4-way image classification set "dataset_oiseaux" from GitHub (Yannickthomas0602/Yolo_projet_etude); label vocabulary: balbuzard, cormoran, heron, mouette goeland.

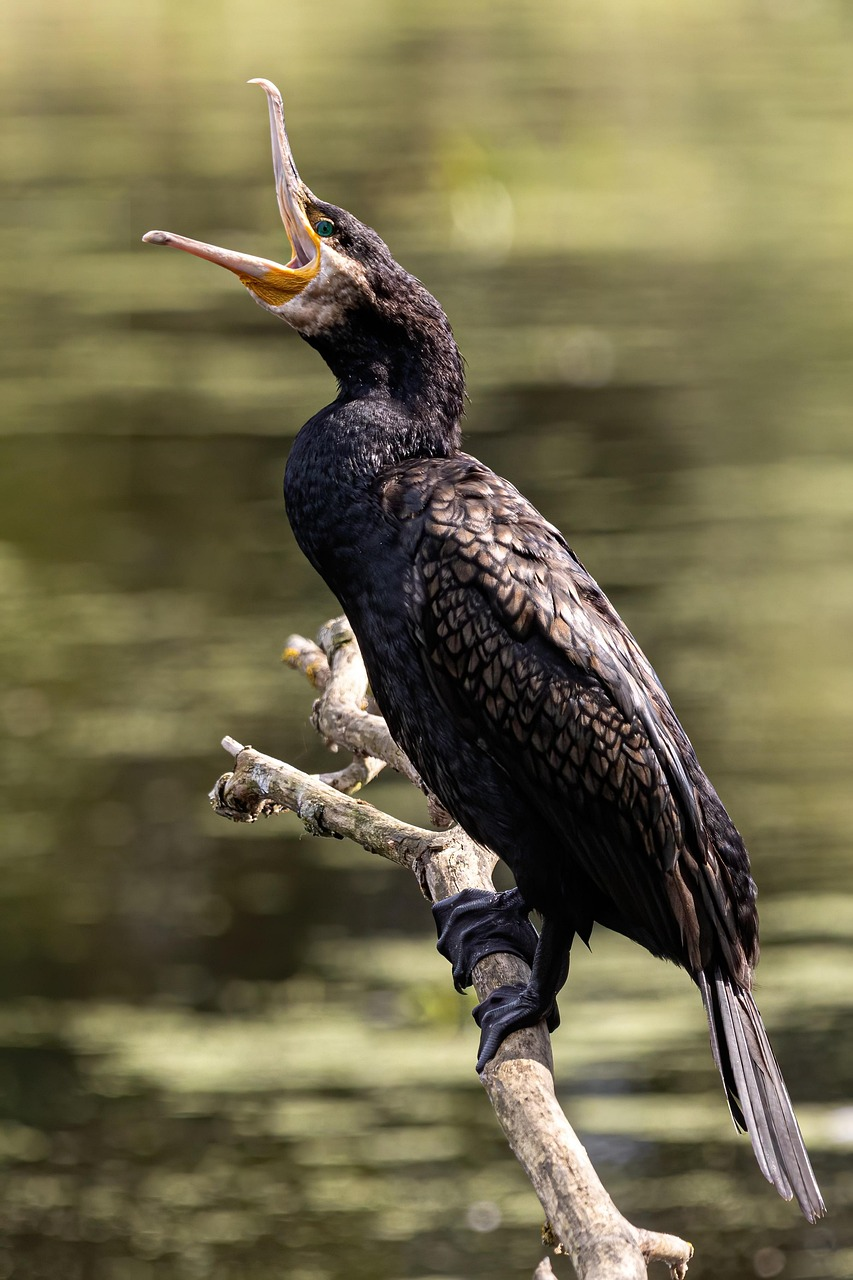
Label: cormoran

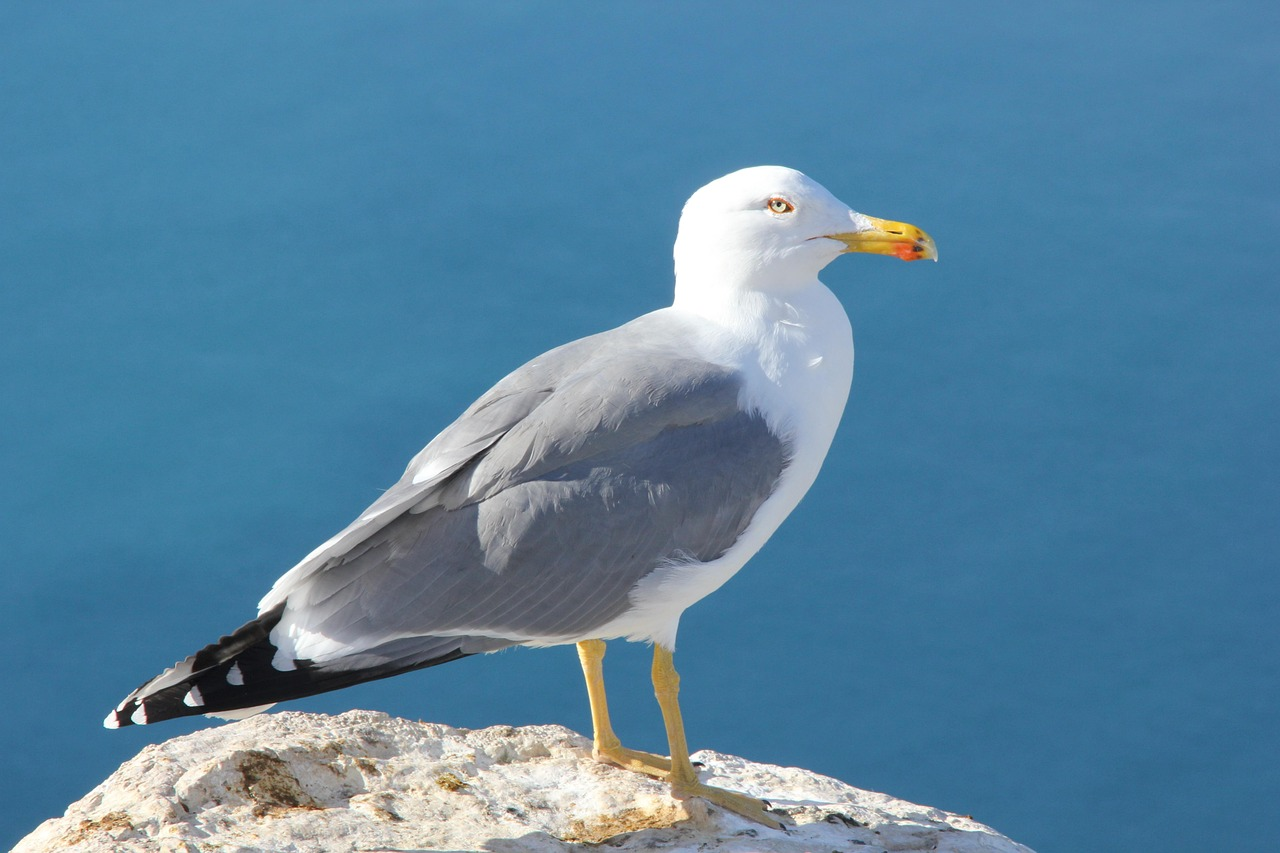
Label: mouette goeland

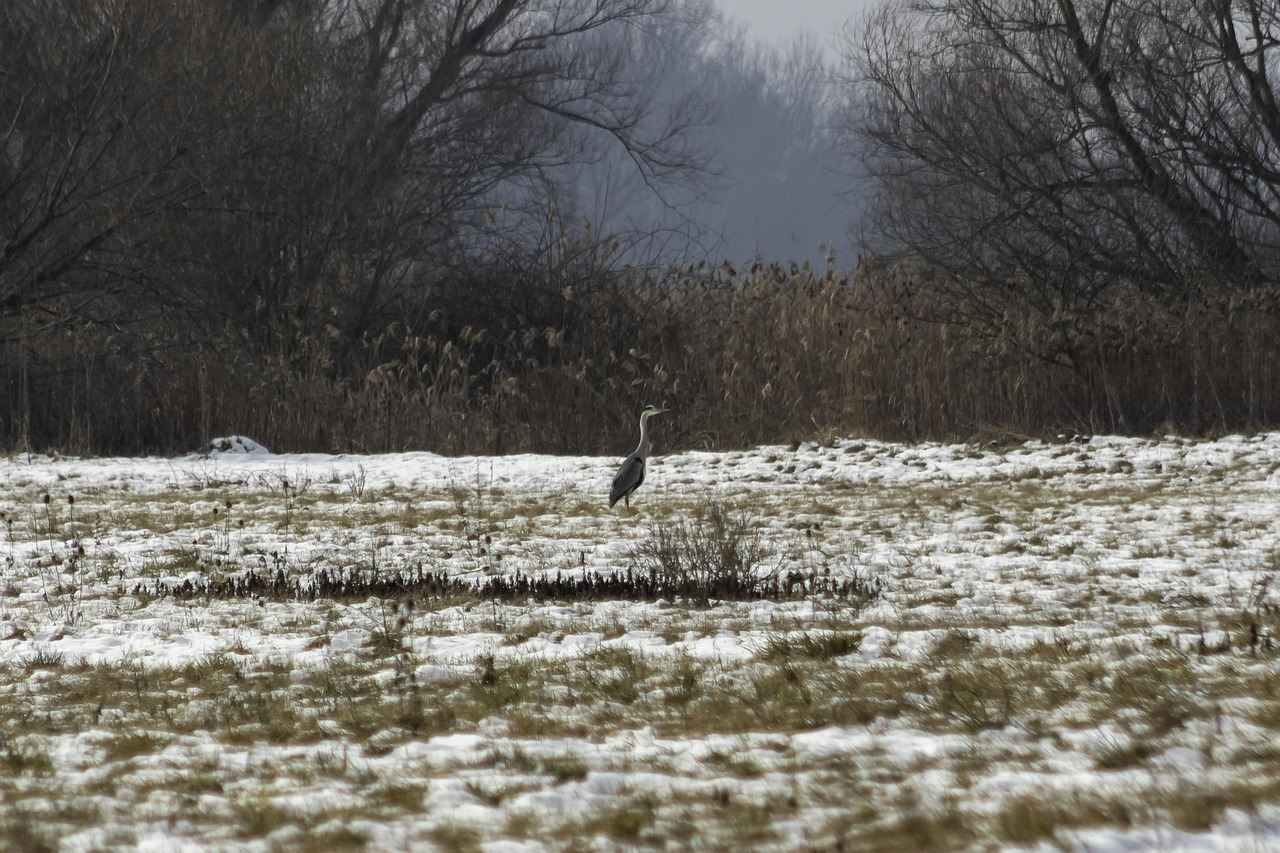
Label: heron

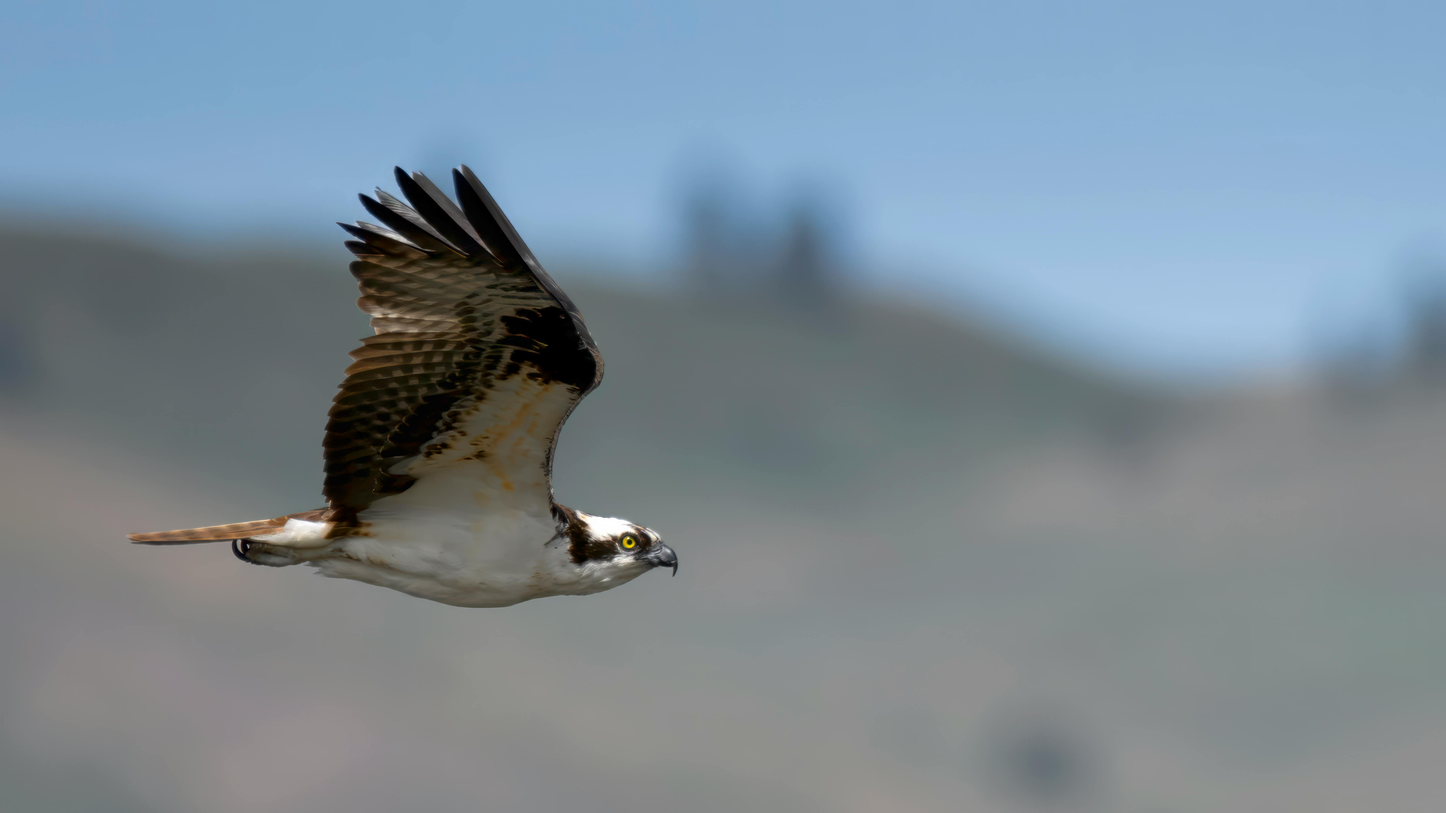
Label: balbuzard

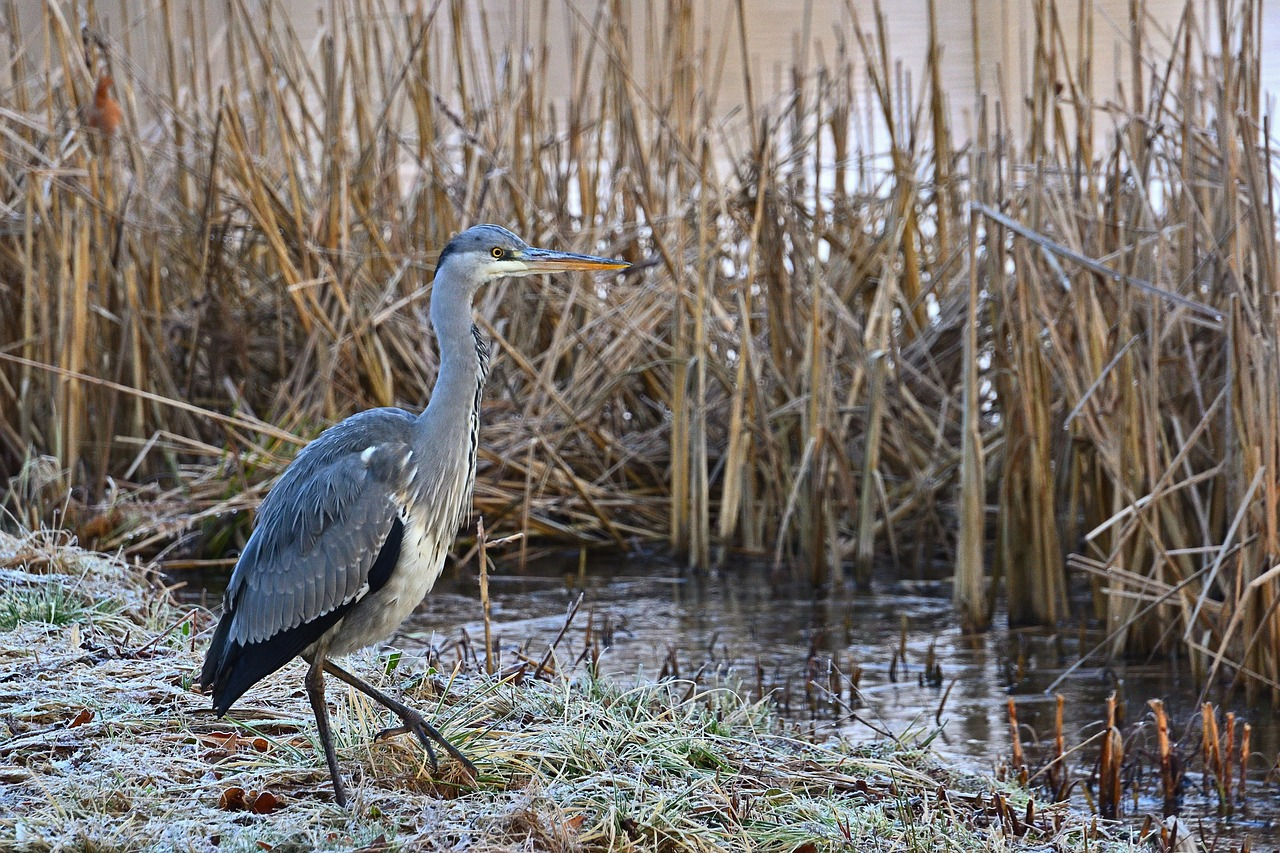
Label: heron

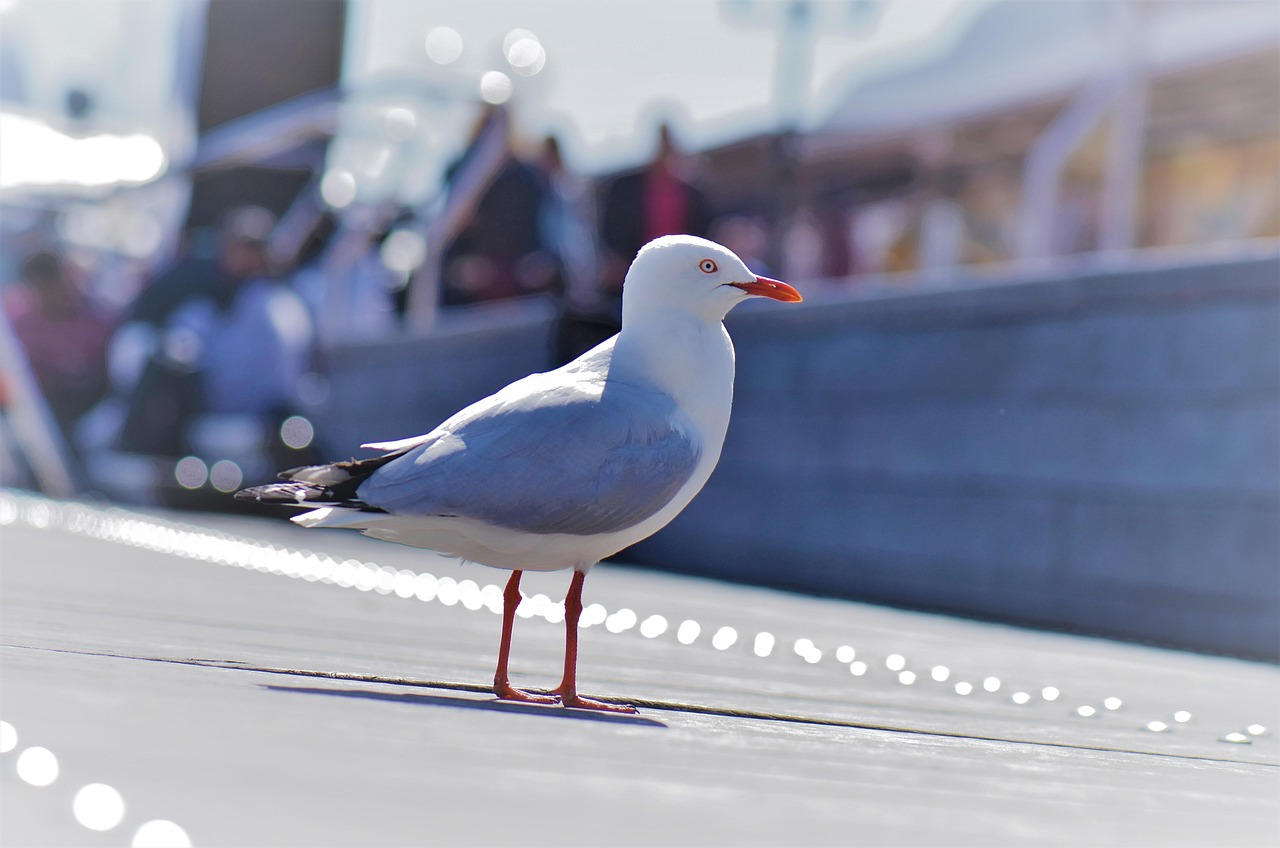
Label: mouette goeland
